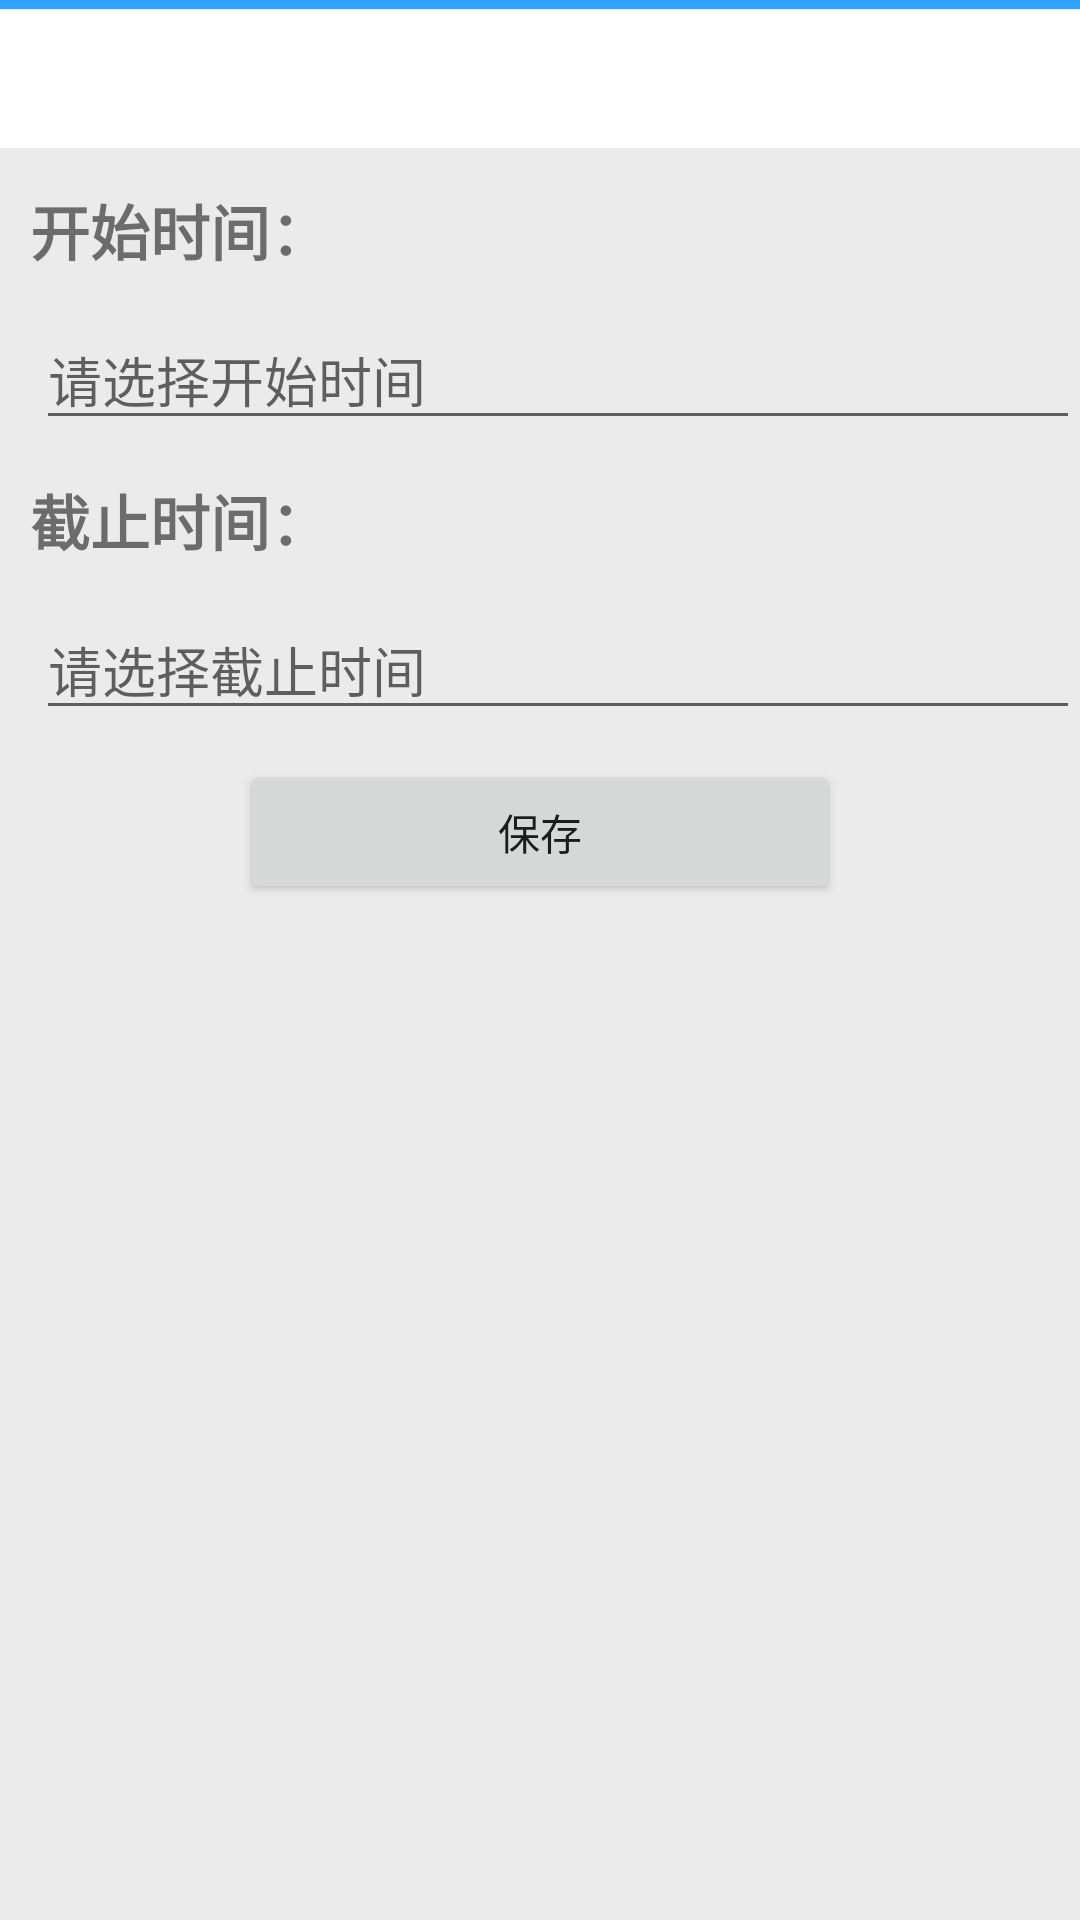

This screen was rendered from an Android layout file. Write that file and the resources it references.
<!-- AndroidManifest.xml: application theme AppTheme -->
<!-- res/layout/activity_set_time.xml -->
<?xml version="1.0" encoding="utf-8"?>
<LinearLayout xmlns:android="http://schemas.android.com/apk/res/android"
              android:orientation="vertical"
              android:layout_width="match_parent"
              android:layout_height="match_parent"
              android:background="#ebebeb">

    <include layout="@layout/title_common"></include>

    <TextView
        android:layout_width="match_parent"
        android:layout_height="wrap_content"
        android:layout_gravity="left"
        android:text="@string/start_time"
        android:textSize="20dp"
        android:textStyle="bold"
        android:layout_marginLeft="10dp"
        android:layout_marginTop="12dp"/>

    <EditText
        android:id="@+id/et_start_time"
        android:layout_width="match_parent"
        android:layout_height="wrap_content"
        android:onClick="setStartTime"
        android:layout_marginTop="12dp"
        android:layout_marginLeft="12dp"
        android:hint="请选择开始时间"/>

    <TextView
        android:layout_width="match_parent"
        android:layout_height="wrap_content"
        android:layout_gravity="left"
        android:text="@string/end_time"
        android:textSize="20dp"
        android:textStyle="bold"
        android:layout_marginLeft="10dp"
        android:layout_marginTop="12dp"/>

    <EditText
        android:id="@+id/et_end_time"
        android:layout_width="match_parent"
        android:layout_height="wrap_content"
        android:onClick="setEndTime"
        android:layout_marginTop="12dp"
        android:layout_marginLeft="12dp"
        android:hint="请选择截止时间"/>

    <Button
        android:id="@+id/save_time"
        android:layout_width="200dp"
        android:layout_height="wrap_content"
        android:layout_margin="10dp"
        android:layout_gravity="center"
        android:text="@string/save"
        android:onClick="saveTime"/>

</LinearLayout>
<!-- res/layout/title_common.xml (included above) -->
<?xml version="1.0" encoding="utf-8"?>
<LinearLayout xmlns:android="http://schemas.android.com/apk/res/android"
              android:background="@android:color/white"
              android:orientation="vertical"
              android:layout_width="match_parent"
              android:layout_height="50dp">

    <LinearLayout
        android:orientation="vertical"
        android:layout_width="fill_parent"
        android:layout_height="wrap_content"
        android:id="@+id/layout_top">

        <ImageView
            android:layout_width="match_parent"
            android:layout_height="3dp"
            android:background="#2ea3fe"/>

        <FrameLayout
            android:layout_width="fill_parent"
            android:layout_height="wrap_content">

            <Button
                android:layout_width="28dp"
                android:layout_height="28dp"
                android:background="@drawable/ic_action_previous_item"
                android:id="@+id/title_bar_left_menu"
                android:layout_gravity="left|center_vertical"
                android:layout_marginLeft="10dp"/>

            <TextView
                android:id="@+id/txt_title_common"
                android:layout_width="wrap_content"
                android:layout_height="wrap_content"
                android:padding="7dp"
                android:textSize="24sp"
                android:textColor="#999999"
                android:layout_gravity="center"/>

        </FrameLayout>

        <ImageView
            android:layout_width="match_parent"
            android:layout_height="5dp"
            android:background="#ebebeb"/>

    </LinearLayout>


</LinearLayout>
<!-- resources referenced by this layout -->
<resources>
  <string name="end_time">截止时间：</string>
  <string name="save">保存</string>
  <string name="start_time">开始时间：</string>
  <style name="AppTheme" parent="Theme.AppCompat.Light.NoActionBar">
          
          <item name="colorPrimary">@color/colorPrimary</item>
          <item name="colorPrimaryDark">@color/colorPrimaryDark</item>
          <item name="colorAccent">@color/colorAccent</item>
          <item name="android:windowContentTransitions">true</item>
      </style>
  <color name="colorPrimary">#3F51B5</color>
  <color name="colorPrimaryDark">#303F9F</color>
  <color name="colorAccent">#FF4081</color>
</resources>
